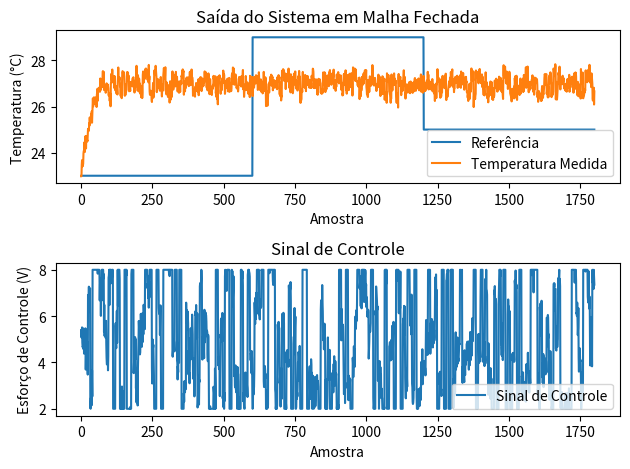

Python code for this plot:
# we forgot to store the first experiment's data so we will need to simulate it here

import matplotlib.pyplot as plt
import numpy as np
import scipy.signal as signal

y_final = 27.0
y_0 = 23.0
refs = [23, 29, 25]
t = np.arange(0, 1800, 1)
ref = np.zeros_like(t) + refs[0]
ref[t > 600] = refs[1]
ref[t > 1200] = refs[2]

K = y_final - y_0
tau = 30

measurement_noise = np.random.normal(0, 0.25, size=len(t) // 8)
measurement_noise = np.repeat(measurement_noise, 8)[: len(t)]
measurement_noise += np.random.normal(0, 0.2, size=len(t))

t_sim, y_sim = signal.step((K, [tau, 1]), T=t)
y_sim += y_0 + measurement_noise

u = np.random.rand(1800 // 8) * 10
u = np.repeat(u, 8)[: len(t)]
u += np.random.normal(0, 0.5, size=len(t))
u = np.clip(u, 2, 8)

plt.figure()
plt.subplot(2, 1, 1)

plt.plot(t, ref, label="Referência")
plt.plot(t, y_sim, label="Temperatura Medida")
plt.xlabel("Amostra")
plt.ylabel("Temperatura (°C)")
plt.title("Saída do Sistema em Malha Fechada")
plt.legend()

plt.subplot(2, 1, 2)
plt.plot(t, u, label="Sinal de Controle")
plt.xlabel("Amostra")
plt.ylabel("Esforço de Controle (V)")
plt.title("Sinal de Controle")
plt.legend(loc="lower right")

plt.tight_layout()
plt.savefig("experimento_inicial.png")
